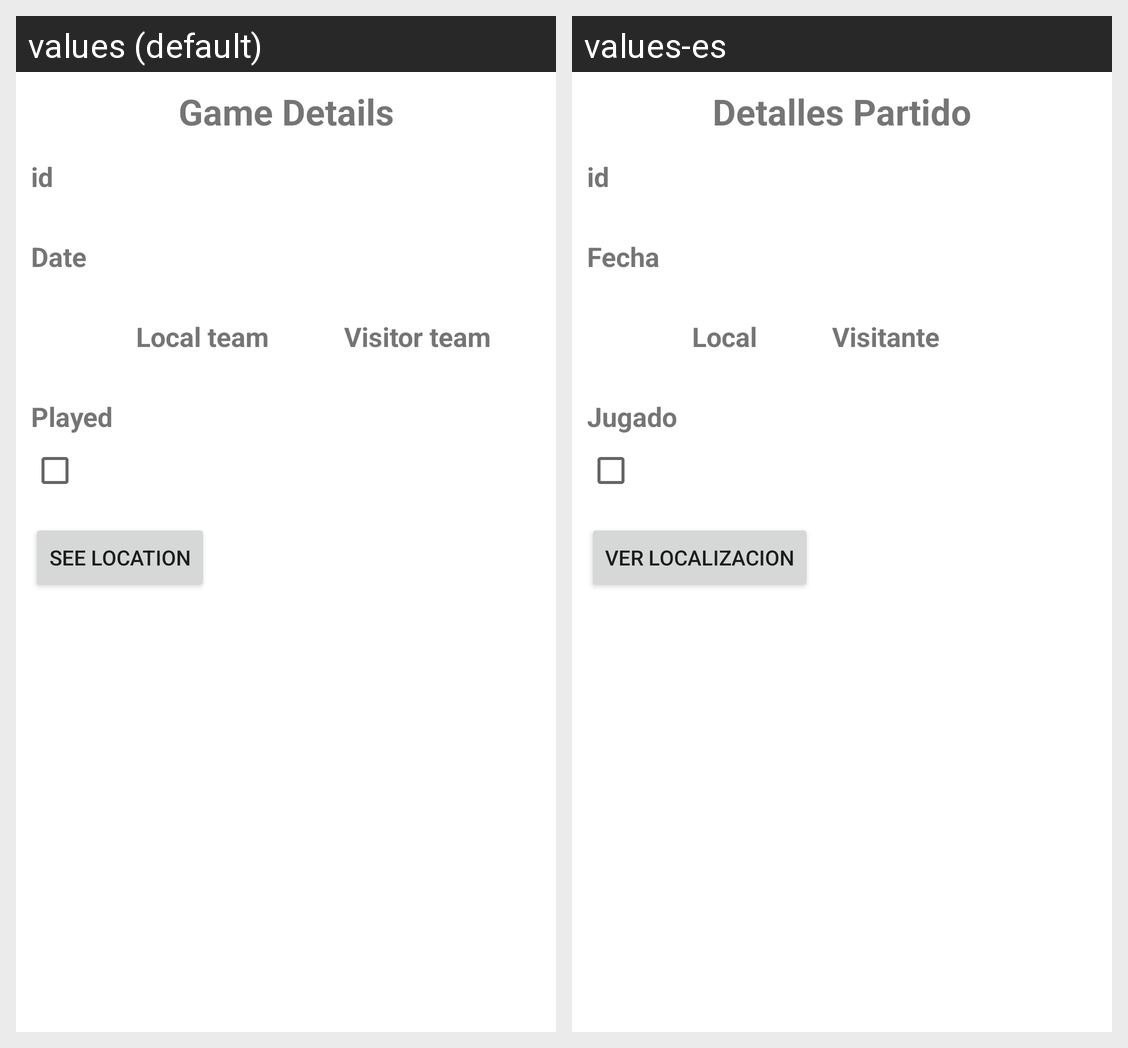

Strings drawn on this Android screen and how each of the app's shown locales translates them:
Android screen res/layout/activity_details_games.xml rendered under 2 locales, left to right: values (default), values-es. Device: Nexus 5 (rendered at 1080×1920; each locale shown at half size, 540×960, under a caption strip naming it); theme Theme.AndroidAA.
Strings drawn on this screen, with the default value and each locale's value (text and hints the layout hard-codes, and strings that could not be matched under every locale, appear in the picture but are not listed):

game_details
  values: Game Details
  values-es: Detalles Partido

id
  values: id
  values-es: id

date
  values: Date
  values-es: Fecha

local_team
  values: Local team
  values-es: Local

visitor_team
  values: Visitor team
  values-es: Visitante

played
  values: Played
  values-es: Jugado

see_location
  values: See location
  values-es: Ver localizacion
